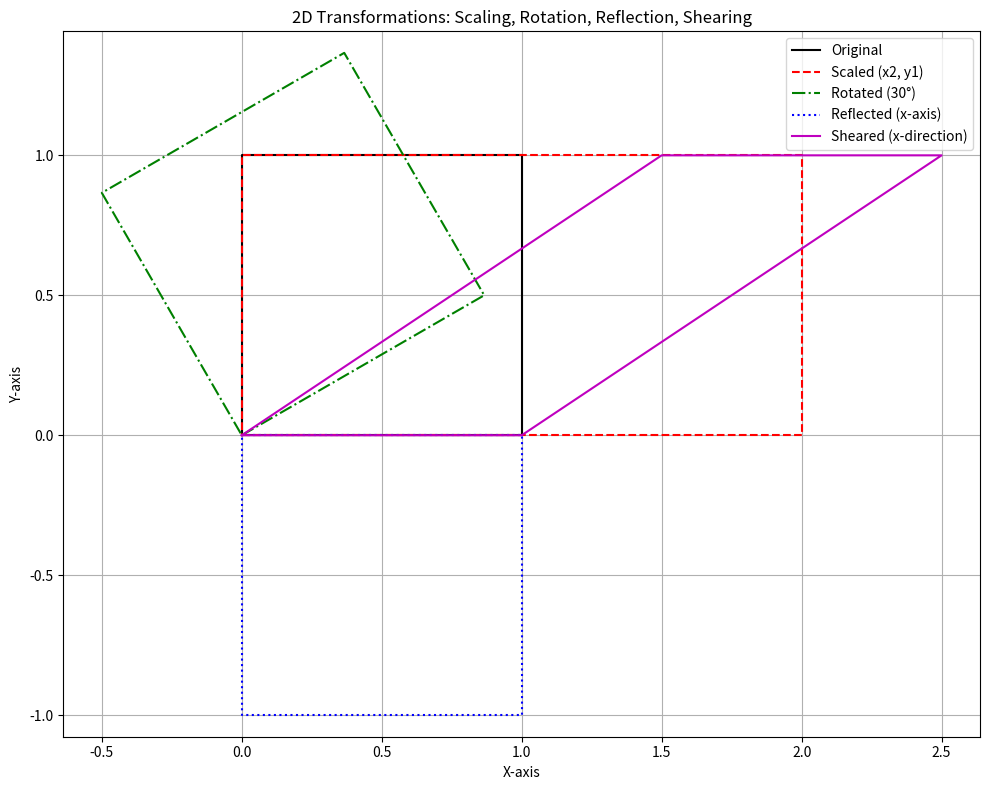

Write Python code to recreate this figure.
import numpy as np
import matplotlib.pyplot as plt

# ---------------------------
# 1. Multiply Two 2x2 Matrices
# ---------------------------
A = np.array([[1, 2],
              [3, 4]])
B = np.array([[5, 6],
              [7, 8]])

# Multiply manually (for verification)
manual_product = np.array([[1*5 + 2*7, 1*6 + 2*8],
                           [3*5 + 4*7, 3*6 + 4*8]])

# Multiply using NumPy
numpy_product = np.dot(A, B)

print("Matrix A:\n", A)
print("Matrix B:\n", B)
print("Manual A x B:\n", manual_product)
print("NumPy A x B:\n", numpy_product)

# ---------------------------
# 2. Identity and Zero Matrix
# ---------------------------
I = np.eye(2)
Z = np.zeros((2, 2))

print("\nIdentity Matrix I:\n", I)
print("Zero Matrix Z:\n", Z)
print("A x I:\n", np.dot(A, I))
print("A + Z:\n", A + Z)

# ---------------------------
# 3. 2D Transformations
# ---------------------------
# Original square shape (points in columns)
points = np.array([[0, 1, 1, 0, 0],
                   [0, 0, 1, 1, 0]])  # Shape: (2, 5)

# Scaling matrix
scale = np.array([[2, 0],
                  [0, 1]])

# Rotation matrix (30 degrees)
theta = np.radians(30)
rotate = np.array([[np.cos(theta), -np.sin(theta)],
                   [np.sin(theta),  np.cos(theta)]])

# Reflection over x-axis
reflect_x = np.array([[1, 0],
                      [0, -1]])

# Shear in x-direction
shear_x = np.array([[1, 1.5],
                    [0, 1]])

# Apply transformations
scaled_points = scale @ points
rotated_points = rotate @ points
reflected_points = reflect_x @ points
sheared_points = shear_x @ points

# ---------------------------
# 4. Plot the Transformations
# ---------------------------
plt.figure(figsize=(10, 8))

# Original
plt.plot(*points, 'k-', label='Original')

# Transformed shapes
plt.plot(*scaled_points, 'r--', label='Scaled (x2, y1)')
plt.plot(*rotated_points, 'g-.', label='Rotated (30°)')
plt.plot(*reflected_points, 'b:', label='Reflected (x-axis)')
plt.plot(*sheared_points, 'm-', label='Sheared (x-direction)')

# Display
plt.title("2D Transformations: Scaling, Rotation, Reflection, Shearing")
plt.xlabel("X-axis")
plt.ylabel("Y-axis")
plt.legend()
plt.grid(True)
plt.axis('equal')
plt.tight_layout()
plt.show()
